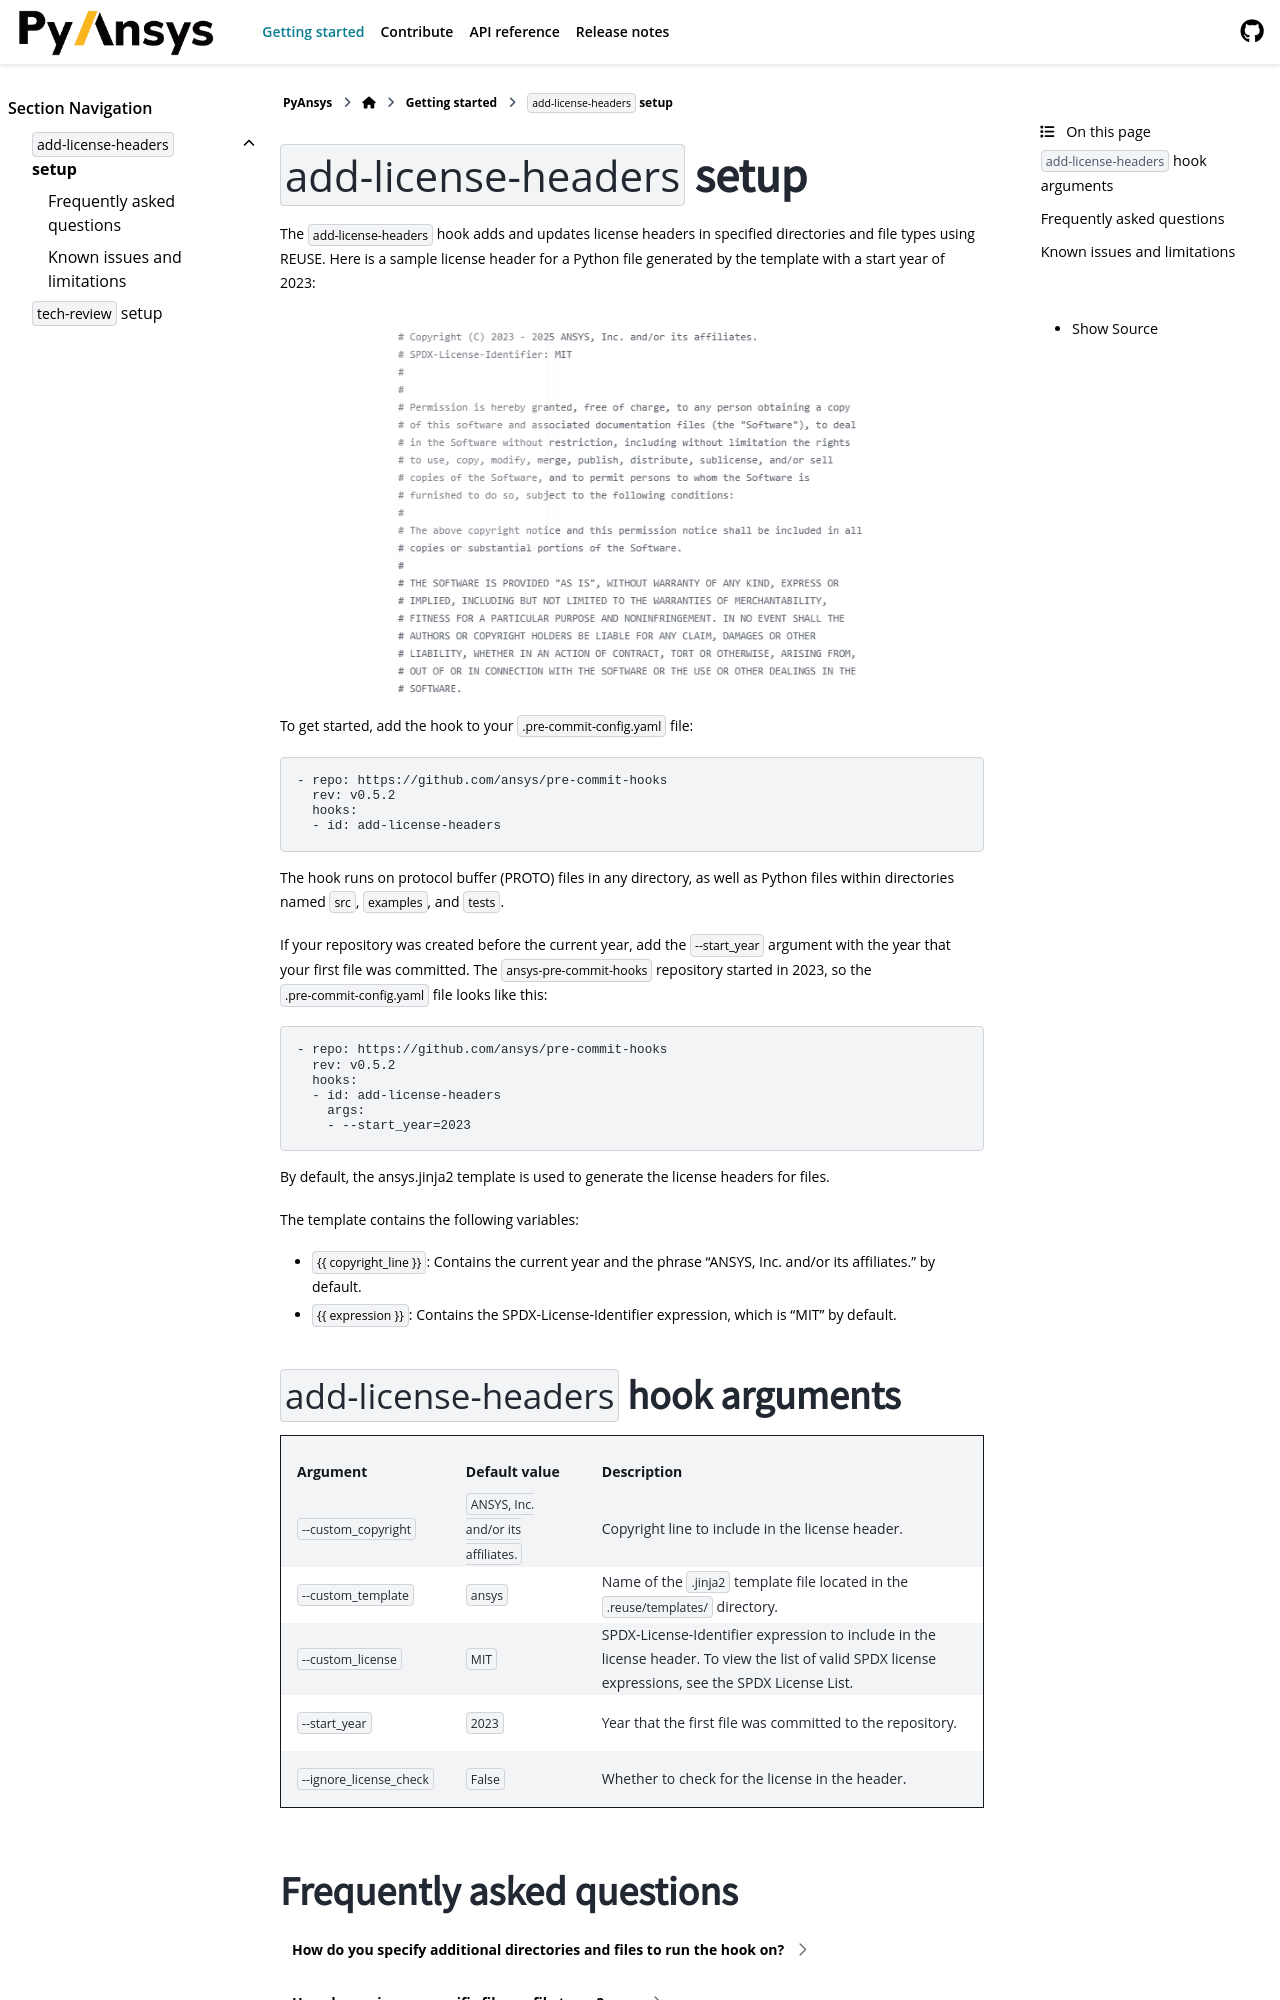

repository: ansys/pre-commit-hooks · page: version/0.5/getting-started/add-license-headers/index.html · generator: sphinx

``add-license-headers`` setup
=============================

The ``add-license-headers`` hook adds and updates license headers in specified directories and
file types using `REUSE <https://reuse.software/>`_. Here is a sample license header for a
Python file generated by the template with a start year of 2023:

.. image:: /_static/images/license-header-light.png
   :class: only-light
   :alt: Picture of Python file's license header in light mode
   :width: 480px
   :align: center

.. image:: /_static/images/license-header-dark.PNG
   :class: only-dark
   :alt: Picture of Python file's license header in dark mode
   :width: 480px
   :align: center


To get started, add the hook to your ``.pre-commit-config.yaml`` file:

.. code:: yaml

  - repo: https://github.com/ansys/pre-commit-hooks
    rev: v0.8.4
    hooks:
    - id: add-license-headers

The hook runs on protocol buffer (PROTO) files in any directory, as well as Python files within
directories named ``src``, ``examples``, and ``tests``.

If your repository was created before the current year, add the ``--start_year`` argument with the
year that your first file was committed. The ``ansys-pre-commit-hooks`` repository started in 2023,
so the ``.pre-commit-config.yaml`` file looks like this:

.. code:: yaml

  - repo: https://github.com/ansys/pre-commit-hooks
    rev: v0.8.4
    hooks:
    - id: add-license-headers
      args:
      - --start_year=2023

By default, the
`ansys.jinja2 <https://github.com/ansys/pre-commit-hooks/blob/main/src/ansys/pre_commit_hooks/assets/.reuse/templates/ansys.jinja2>`_
template is used to generate the license headers for files.

The template contains the following variables:

- ``{{ copyright_line }}``: Contains the current year and the phrase
  "Synopsys, Inc. and ANSYS, Inc. All rights reserved." by default.
- ``{{ expression }}``: Contains the SPDX-License-Identifier expression, which is "MIT" by default.
